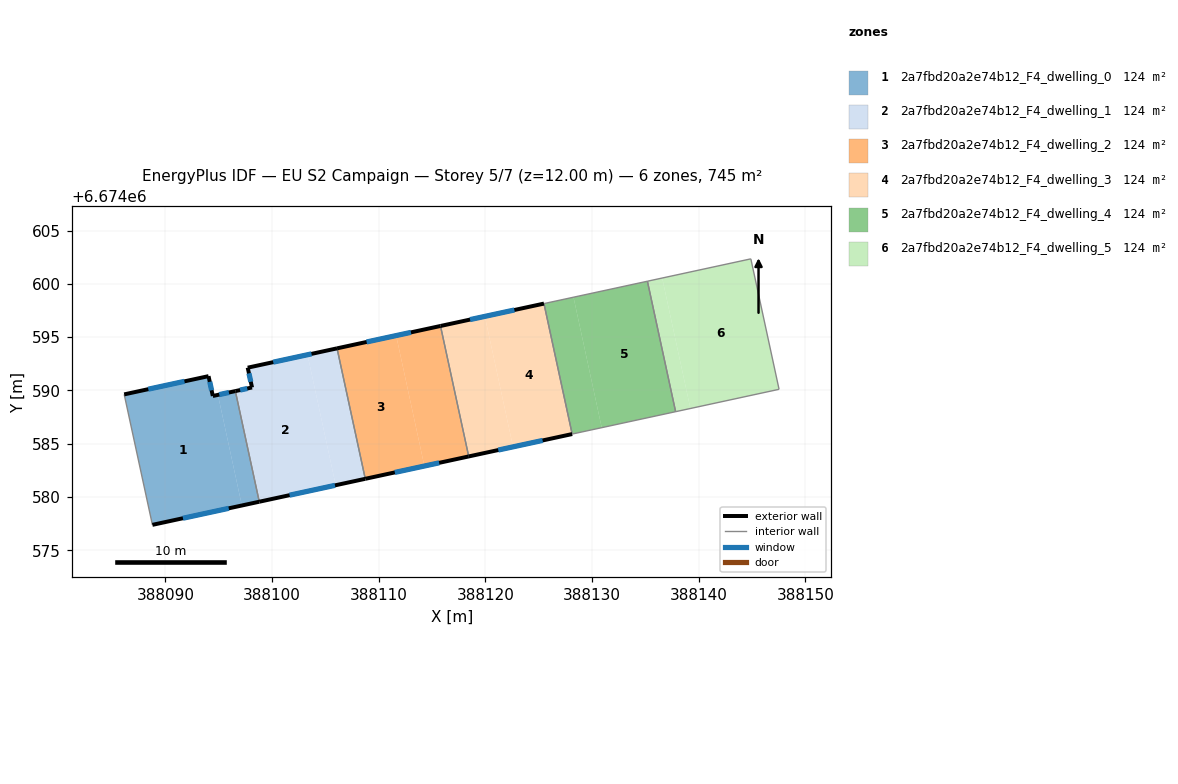
=== STOREY PLAN SPEC (per zone: floor XY polygon, exterior-wall plan segments, windows/doors) ===
zone 1: 2a7fbd20a2e74b12_F4_dwelling_0  (124.2 m²)
  floor: (388094.92, 6674589.59) (388097.16, 6674579.21) (388088.78, 6674577.40) (388086.13, 6674589.63) (388094.04, 6674591.34) (388094.44, 6674589.48)
  floor: (388096.55, 6674589.94) (388098.80, 6674579.57) (388097.16, 6674579.21) (388094.92, 6674589.59)
  exterior wall: (388094.44, 6674589.48) – (388094.04, 6674591.34)  [1.9 m]
    window: (388094.33, 6674590.01) – (388094.15, 6674590.81)  [1.0 m²]
  exterior wall: (388096.55, 6674589.94) – (388094.44, 6674589.48)  [2.2 m]
    window: (388095.95, 6674589.81) – (388095.04, 6674589.61)  [1.2 m²]
  exterior wall: (388088.78, 6674577.40) – (388098.80, 6674579.57)  [10.3 m]
    window: (388091.64, 6674578.02) – (388095.93, 6674578.95)  [5.7 m²]
  exterior wall: (388094.04, 6674591.34) – (388086.13, 6674589.63)  [8.1 m]
    window: (388091.78, 6674590.85) – (388088.39, 6674590.12)  [4.5 m²]
  interior walls: 2
zone 2: 2a7fbd20a2e74b12_F4_dwelling_1  (124.2 m²)
  floor: (388103.32, 6674593.35) (388105.96, 6674581.12) (388098.80, 6674579.57) (388096.55, 6674589.94) (388098.12, 6674590.28) (388097.71, 6674592.14)
  floor: (388106.09, 6674593.95) (388108.74, 6674581.72) (388105.96, 6674581.12) (388103.32, 6674593.35)
  exterior wall: (388098.80, 6674579.57) – (388108.74, 6674581.71)  [10.2 m]
    window: (388101.64, 6674580.18) – (388105.90, 6674581.10)  [5.6 m²]
  exterior wall: (388098.12, 6674590.28) – (388096.55, 6674589.94)  [1.6 m]
    window: (388097.67, 6674590.18) – (388097.00, 6674590.04)  [0.9 m²]
  exterior wall: (388097.71, 6674592.14) – (388098.12, 6674590.28)  [1.9 m]
    window: (388097.83, 6674591.61) – (388098.00, 6674590.81)  [1.0 m²]
  exterior wall: (388106.09, 6674593.95) – (388097.71, 6674592.14)  [8.6 m]
    window: (388103.70, 6674593.43) – (388100.11, 6674592.65)  [4.7 m²]
  interior walls: 2
zone 3: 2a7fbd20a2e74b12_F4_dwelling_2  (124.2 m²)
  floor: (388111.63, 6674595.15) (388114.28, 6674582.91) (388108.74, 6674581.72) (388106.09, 6674593.95)
  floor: (388115.79, 6674596.05) (388118.44, 6674583.81) (388114.28, 6674582.91) (388111.63, 6674595.15)
  exterior wall: (388115.79, 6674596.05) – (388106.09, 6674593.95)  [9.9 m]
    window: (388113.02, 6674595.45) – (388108.86, 6674594.55)  [5.5 m²]
  exterior wall: (388108.74, 6674581.71) – (388118.44, 6674583.81)  [9.9 m]
    window: (388111.51, 6674582.31) – (388115.67, 6674583.21)  [5.5 m²]
  interior walls: 2
zone 4: 2a7fbd20a2e74b12_F4_dwelling_3  (124.2 m²)
  floor: (388119.95, 6674596.95) (388122.59, 6674584.71) (388118.44, 6674583.81) (388115.79, 6674596.05)
  floor: (388125.49, 6674598.15) (388128.14, 6674585.91) (388122.59, 6674584.71) (388119.95, 6674596.95)
  exterior wall: (388125.49, 6674598.15) – (388115.79, 6674596.05)  [9.9 m]
    window: (388122.72, 6674597.55) – (388118.56, 6674596.65)  [5.5 m²]
  exterior wall: (388118.44, 6674583.81) – (388128.14, 6674585.91)  [9.9 m]
    window: (388121.21, 6674584.41) – (388125.37, 6674585.31)  [5.5 m²]
  interior walls: 2
zone 5: 2a7fbd20a2e74b12_F4_dwelling_4  (124.2 m²)
  floor: (388135.19, 6674600.24) (388137.84, 6674588.01) (388130.91, 6674586.51) (388128.26, 6674598.75)
  floor: (388128.26, 6674598.75) (388130.91, 6674586.51) (388128.14, 6674585.91) (388125.49, 6674598.15)
  interior walls: 4
zone 6: 2a7fbd20a2e74b12_F4_dwelling_5  (124.2 m²)
  floor: (388136.58, 6674600.54) (388139.22, 6674588.31) (388137.84, 6674588.01) (388135.19, 6674600.24)
  floor: (388144.90, 6674602.34) (388147.54, 6674590.11) (388139.22, 6674588.31) (388136.58, 6674600.54)
  interior walls: 4

=== DERIVED (storey summary) ===
Building: EU S2 Campaign
Storey: 5 of 7  (floor level z = 12.00 m)
Storey gross floor area: 745.4 m²
Zones on this storey: 6
  - 2a7fbd20a2e74b12_F4_dwelling_0: floor 124.2 m²; exterior wall 22.4 m (67.2 m²); 4 window(s) 12.3 m²; WWR 18.4%
  - 2a7fbd20a2e74b12_F4_dwelling_1: floor 124.2 m²; exterior wall 22.2 m (66.7 m²); 4 window(s) 12.3 m²; WWR 18.4%
  - 2a7fbd20a2e74b12_F4_dwelling_2: floor 124.2 m²; exterior wall 19.9 m (59.6 m²); 2 window(s) 10.9 m²; WWR 18.4%
  - 2a7fbd20a2e74b12_F4_dwelling_3: floor 124.2 m²; exterior wall 19.9 m (59.6 m²); 2 window(s) 10.9 m²; WWR 18.4%
  - 2a7fbd20a2e74b12_F4_dwelling_4: floor 124.2 m²
  - 2a7fbd20a2e74b12_F4_dwelling_5: floor 124.2 m²
Zone adjacency (shared interzone walls):
  - 2a7fbd20a2e74b12_F4_dwelling_0 ↔ 2a7fbd20a2e74b12_F4_dwelling_1
  - 2a7fbd20a2e74b12_F4_dwelling_1 ↔ 2a7fbd20a2e74b12_F4_dwelling_2
  - 2a7fbd20a2e74b12_F4_dwelling_2 ↔ 2a7fbd20a2e74b12_F4_dwelling_3
  - 2a7fbd20a2e74b12_F4_dwelling_3 ↔ 2a7fbd20a2e74b12_F4_dwelling_4
  - 2a7fbd20a2e74b12_F4_dwelling_4 ↔ 2a7fbd20a2e74b12_F4_dwelling_5